Labelled photos from "data", an image-classification folder in PasserbyZzz/Car. The possible labels are: left, pause, right, straight.

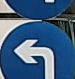
Label: left

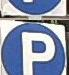
Label: pause

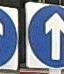
Label: straight

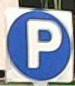
Label: pause

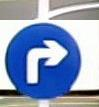
Label: right

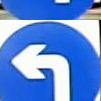
Label: left
